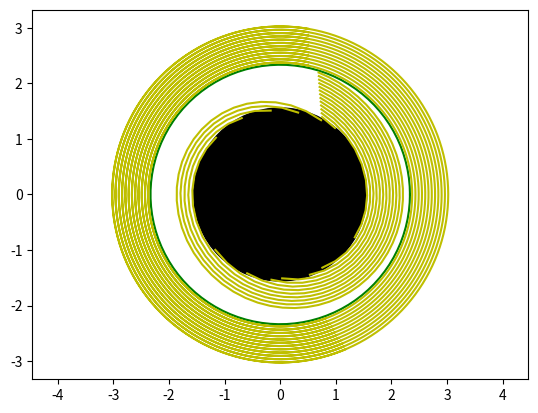

The matplotlib source for this figure:
import numpy as np
import matplotlib.pyplot as plt
from math import atan2

mass_M87 = 1e3
G = 0.007 #grav univ const
C = 3     #speed of light

dt = 0.2  #delta time

class Blackhole:
  def __init__(self):
    self.position = (0,0)
    self.mass = mass_M87
    self.radius = (2*G*self.mass)/(C**2) 
  def draw(self):
   fig, axes = plt.subplots()
   cc = plt.Circle( (0,0), self.radius, color='k')
   axes.set_aspect(1)
   axes.add_artist(cc)
   alfa = np.linspace(0,2*np.pi, 100)
  # plt.plot(self.radius*np.cos(alfa), self.radius*np.sin(alfa),'k')
   self.photon_sphere = 1.5 * self.radius
   plt.plot(self.photon_sphere*np.cos(alfa), self.photon_sphere*np.sin(alfa), 'g')

m87 = Blackhole()
m87.draw()

class Photon:
  def __init__(self, x=2, y=2):
    self.position = [x,y]
    self.theta = atan2(self.position[1], self.position[0]) #angle photon-blackhole
    self.theta_ph = 0 #angle photon-horizontal
    self.x_coords = np.array([])
    self.y_coords = np.array([])
#    plt.plot(x,y, 'yo')

  def photonSphere(self):
    dist_sqr = (self.position[0]**2 + self.position[1]**2)
    self.accel = (G * m87.mass)/(dist_sqr) 
    
    self.theta = atan2(self.position[1], self.position[0]) #angle photon-blackhole
    self.delta_theta_ph = self.accel * np.sin(self.theta_ph - self.theta) * (dt/C)
    self.theta_ph += self.delta_theta_ph

    # rotation matrix applied to position
    self.position[0] = self.position[0]*np.cos((self.delta_theta_ph)) - self.position[1]*np.sin((self.delta_theta_ph))
    self.position[1] = self.position[0]*np.sin((self.delta_theta_ph)) + self.position[1]*np.cos((self.delta_theta_ph))

 
  def stableOrbit(self, radius):
    self.position[0] = radius*np.cos(self.theta)
    self.position[1] = radius*np.sin(self.theta)

    self.theta += 0.01
 
  def update(self):
    r_sqr = self.position[0]**2 + self.position[1]**2 

    if r_sqr < m87.radius**2:
      return 0 
    
    if r_sqr < m87.photon_sphere**2:
      self.photonSphere()
    else:
      self.stableOrbit(np.sqrt(r_sqr))

    self.x_coords = np.append(self.x_coords, self.position[0])
    self.y_coords = np.append(self.y_coords, self.position[1])
    return 1

  def draw(self):
    plt.plot(self.x_coords, self.y_coords, 'y')
    #plt.imshow((self.x_coords, self.y_coords))


beam = [Photon(0.5,y) for y in np.arange(1,3,0.06)]
for photon in beam:
  for _ in range(1000):
    photon.update()
  photon.draw()

plt.axis('equal')
plt.show()
